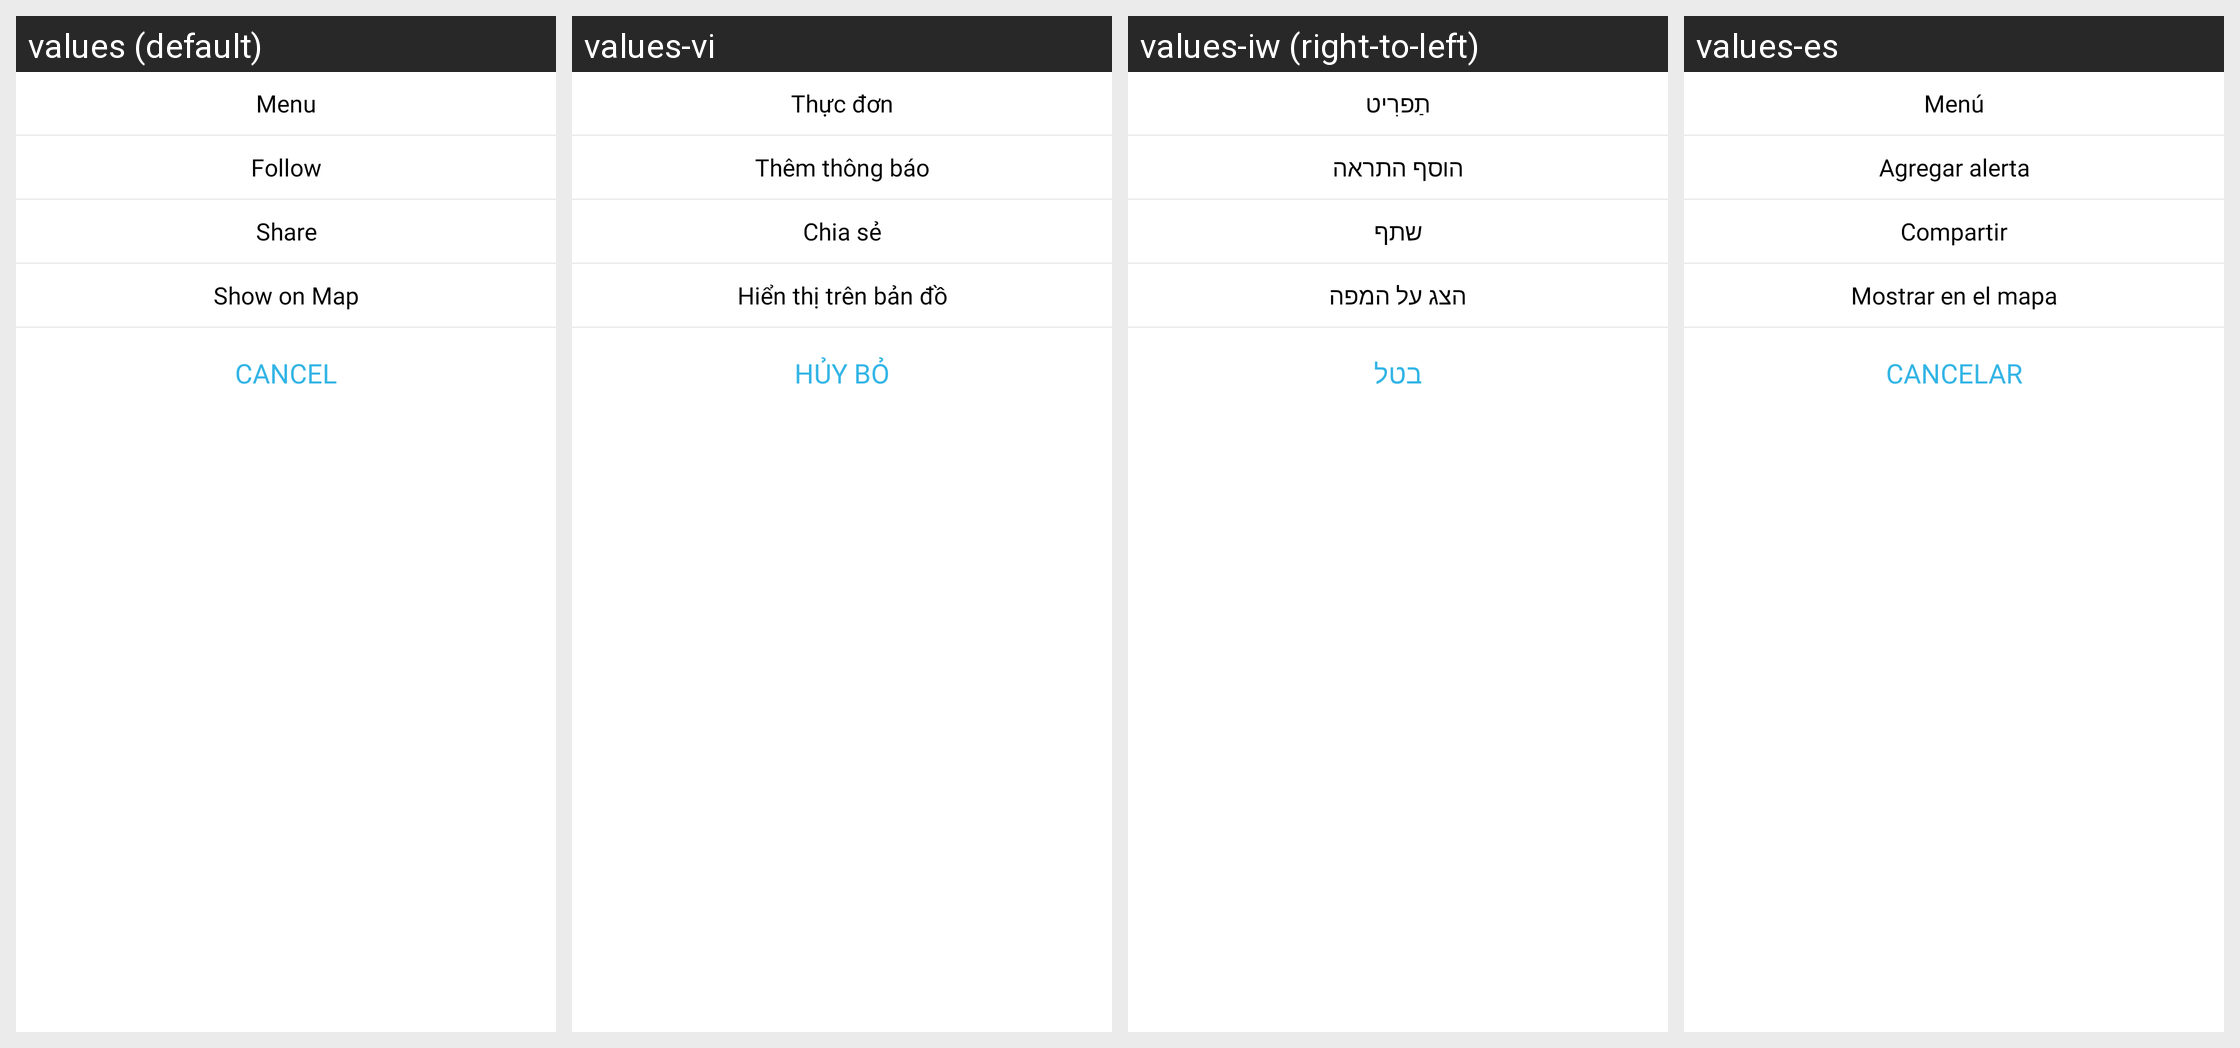

The Android screen above is rendered under several locales of the same app. Produce the string resources it draws, with the default and per-locale values.
Android screen res/layout/dialog_share_restro.xml rendered under 4 locales, left to right: values (default), values-vi, values-iw (right-to-left), values-es. Device: Nexus 5 (rendered at 1080×1920; each locale shown at half size, 540×960, under a caption strip naming it); theme AppTheme.
Other locales in the repository, not shown: values-ar, values-de, values-en, values-fr, values-hi-rIN, values-it, values-ja, values-km, values-ko, values-pt, values-ru, values-th, values-zh.
Strings drawn on this screen, with the default value and each locale's value (text and hints the layout hard-codes, and strings that could not be matched under every locale, appear in the picture but are not listed):

menu
  values: Menu
  values-vi: Thực đơn
  values-iw: תַפרִיט
  values-es: Menú

add_alert
  values: Follow
  values-vi: Thêm thông báo
  values-iw: הוסף התראה
  values-es: Agregar alerta

share
  values: Share
  values-vi: Chia sẻ
  values-iw: שתף
  values-es: Compartir

show_on_map
  values: Show on Map
  values-vi: Hiển thị trên bản đồ
  values-iw: הצג על המפה
  values-es: Mostrar en el mapa

cancel
  values: Cancel
  values-vi: Hủy bỏ
  values-iw: בטל
  values-es: Cancelar
